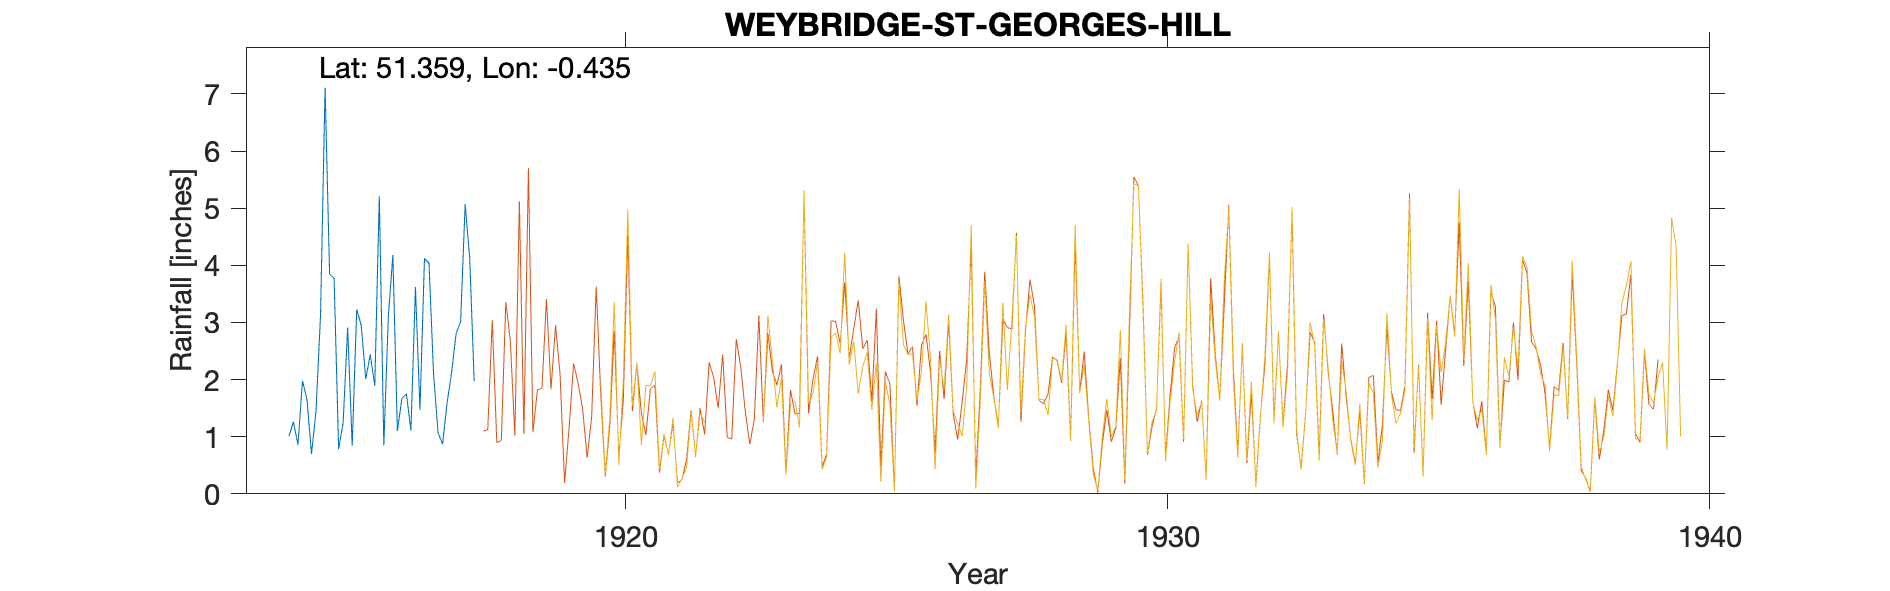

The file beside this chart, header and first rows:
WEYBRIDGE-ST-GEORGES-HILL, , , , , , , , , , 
Grid ref, TQ090634, Long, -0.4349, Lat, 51.36, Elevation, 150, ft, , 
Station no, 139, , , , , , , , , 
, 1910, 1911, 1912, 1913, 1914, 1915, 1916, 1917, 1918, 1919
January, , , , , , 3.85, 0.85, 1.07, , 
February, , , , , , 3.77, 3.1, 0.87, , 
March, , , , , , 0.78, 4.18, 1.59, , 
April, , , , , 1.01, 1.25, 1.1, 2.12, , 
May, , , , , 1.26, 2.91, 1.67, 2.81, , 
June, , , , , 0.86, 0.84, 1.75, 3.01, , 
July, , , , , 1.98, 3.23, 1.11, 5.07, , 
August, , , , , 1.65, 2.95, 3.62, 4.14, , 
September, , , , , 0.7, 2.01, 1.47, 1.97, , 
October, , , , , 1.46, 2.44, 4.12, , , 
November, , , , , 3.14, 1.89, 4.04, , , 
December, , , , , 7.11, 5.21, 2.11, , , 
Total, , , , , , 31.13, 29.12, , , 
Unknown where this location was, , , , , , , , , , 
NGR matches distance and direction to ch…, , , , , , , , , , 
NGR at bottom of St Georges Hill and cou…, , , , , , , , , , 
1917 Oct 3 Gauge moved 0.75 miles NW to …, , , , , , , , , , 
